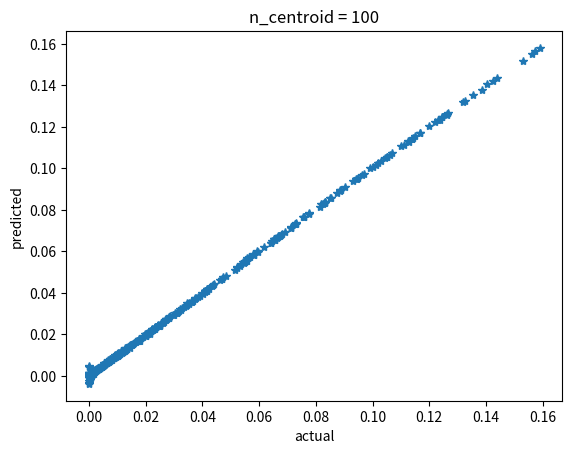

Source code (Python):
import numpy as np
from scipy.stats import multivariate_normal
import matplotlib.pyplot as plt

np.random.seed(123)


n = 1000
d = 2
m = 100
reg_coef = 0.1
b = 2
n_centroids = 100


# Explanatory variables are uniformly distributed
X = np.random.uniform(-4, 4, size=(n, d))
# Response is a multivariate normal
target_normal = multivariate_normal(mean=np.random.normal(size=d), cov=np.eye(d))
y = target_normal.pdf(X)

Xhat = np.random.uniform(-4, 4, size=(n, d))
yactual = target_normal.pdf(Xhat)

def compute_sigmasq(X):
    xcross = np.dot(X, X.T)
    xnorms = np.repeat(np.diag(np.dot(X, X.T)).reshape(1, -1), np.size(X, axis=0), axis=0)
    return(np.median(xnorms - 2*xcross + xnorms.T))
# Find sigmasquared for the rbf
sigmasq = compute_sigmasq(X)

def get_centroids(X, n_centroids):
    # Find the indeces
    idx = np.random.randint(np.size(X, axis=0), size=n_centroids)
    # Use indeces to grab rows
    return(X[idx, :])

centroids = get_centroids(X, n_centroids)


## After this line my implementations #####


def cal_distance(x,cent_i):
    ## calculate the distance between the centroid and the other elements
    return(np.sum((x - cent_i)**2))


phi_train = np.ones((n,1))
for i in range(n_centroids):
    cent_i  = centroids[i,:] # get the ith centroid
    dist_i = np.apply_along_axis(cal_distance , 1, X,cent_i) ## distance matrix for i th centroid
    phi_i = np.exp(-dist_i/sigmasq) ##
    phi_i = np.reshape(phi_i,(n,1)) # dummy rehsape to (n,1)
    phi_train = np.hstack((phi_train,phi_i)) # horizontally stack the matrix

inv_phi = np.linalg.pinv(phi_train) # get the psudoinverse for regular linear regression

#linear regression coefficiet
coefs = np.matmul(inv_phi,y) ## compute the weights
coefs = np.reshape(coefs,(n_centroids+1,1))  ## dummy reshape

## create phi test
phi_test = np.ones((n,1))
for i in range(n_centroids):
    cent_i  = centroids[i,:] # get the ith centroid
    dist_i = np.apply_along_axis(cal_distance , 1, Xhat,cent_i) ## distance matrix for i th centroid
    phi_i = np.exp(-dist_i/sigmasq)
    phi_i = np.reshape(phi_i,(n,1)) # dummy rehsape
    phi_test = np.hstack((phi_test,phi_i))


y_predict = np.matmul(phi_test,coefs)

plt.plot(yactual,y_predict,'*')
plt.xlabel('actual')
plt.ylabel('predicted')
plt.title('n_centroid = ' +  str(n_centroids))
plt.show()
